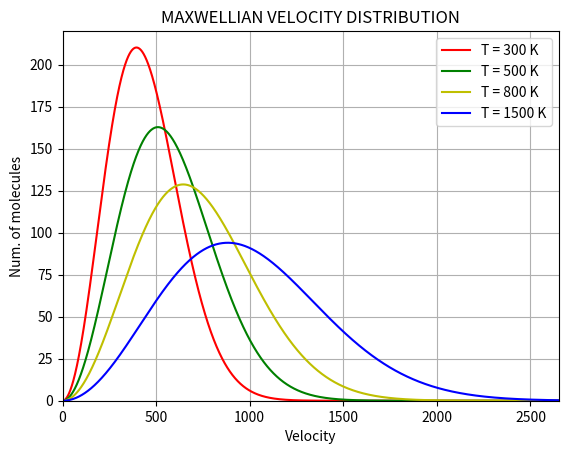

The matplotlib source for this figure:
# -*- coding: utf-8 -*-
"""
Created on Sat Jan  8 00:18:13 2022

[redacted]
"""

from math import *
import numpy as num
import matplotlib.pyplot as plt
a = (5.31*10**(-26))/(2*pi*(1.38*10**(-23))*300)
b = (5.31*10**(-26))/(2*pi*(1.38*10**(-23))*500)
c = (5.31*10**(-26))/(2*pi*(1.38*10**(-23))*800)
d = (5.31*10**(-26))/(2*pi*(1.38*10**(-23))*1500)
print(a)
print(b)
print(c)
print(d)
maxwell = lambda v: 4*pi*100000*(a)**(3/2)*(v**2)*num.exp(-(a*pi)*v**2)
maxwell1 = lambda v: 4*pi*100000*(b)**(3/2)*(v**2)*num.exp(-(b*pi)*v**2)
maxwell2 = lambda v: 4*pi*100000*(c)**(3/2)*(v**2)*num.exp(-(c*pi)*v**2)
maxwell3 = lambda v: 4*pi*100000*(d)**(3/2)*(v**2)*num.exp(-(d*pi)*v**2)
v = num.linspace(0,200000,200000)
V = maxwell(v)
V1 = maxwell1(v)
V2 = maxwell2(v)
V3 = maxwell3(v)
plt.plot(v,V , color = 'r' , label = 'T = 300 K')
plt.plot(v,V1 , color = 'g' , label = 'T = 500 K')
plt.plot(v,V2 , color = 'y' , label = 'T = 800 K')
plt.plot(v,V3 , color = 'b' , label = 'T = 1500 K') 
plt.legend()
plt.grid()
plt.ylim(0,220)
plt.xlim(0,2650)
plt.xlabel('Velocity')
plt.ylabel('Num. of molecules')
plt.title('MAXWELLIAN VELOCITY DISTRIBUTION')
plt.show()



